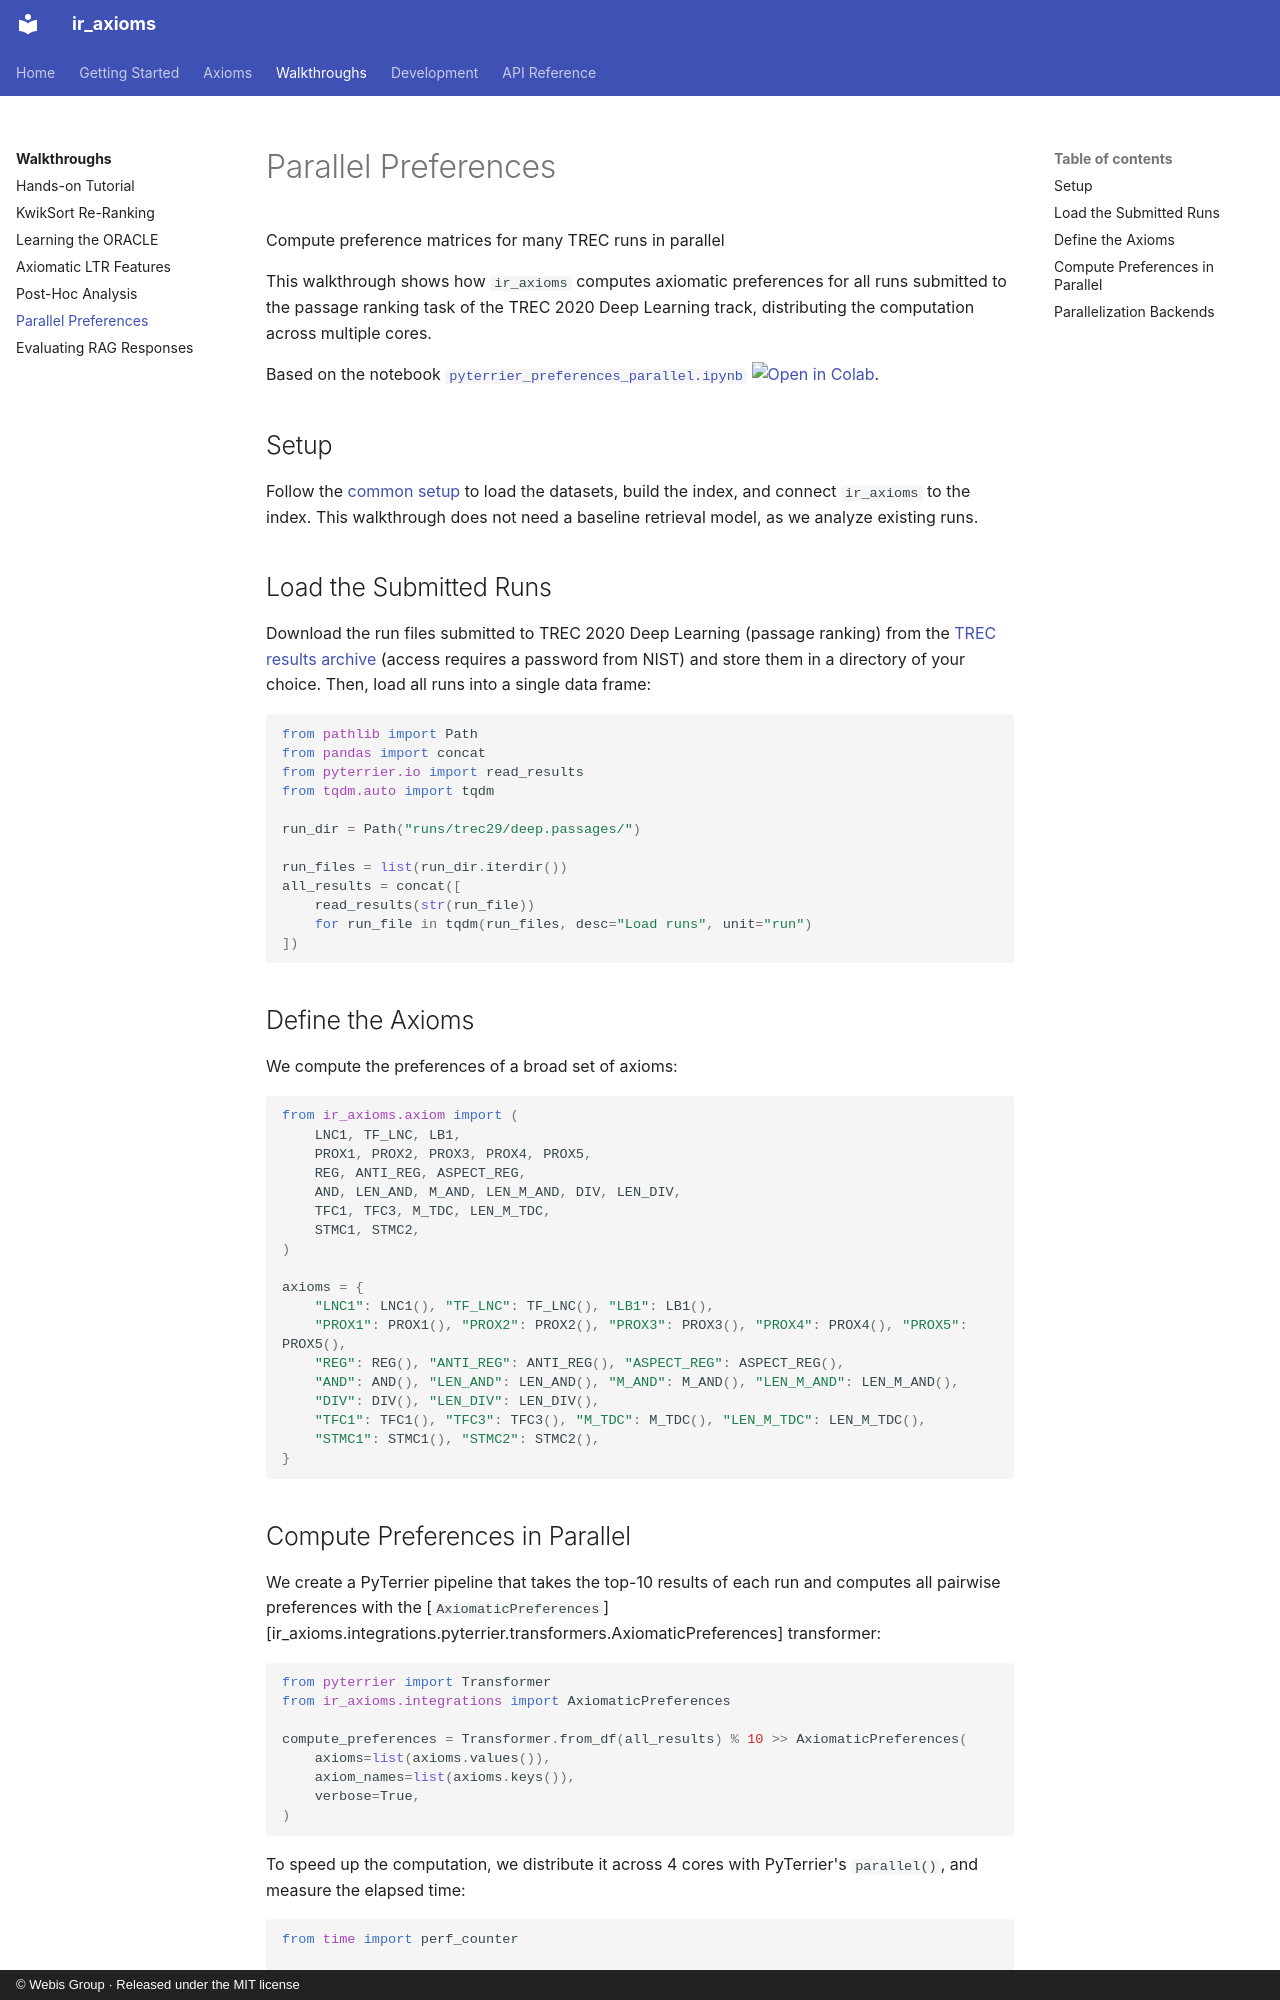

repository: webis-de/ir_axioms · page: walkthroughs/parallel-preferences/index.html · generator: mkdocs · copyright: © Webis Group · Released under the MIT license

# Parallel Preferences

<p class="subtitle">Compute preference matrices for many TREC runs in parallel</p>

This walkthrough shows how `ir_axioms` computes axiomatic preferences for all runs submitted to the passage ranking task of the TREC 2020 Deep Learning track, distributing the computation across multiple cores.

Based on the notebook [`pyterrier_preferences_parallel.ipynb`](https://github.com/webis-de/ir_axioms/blob/main/experiments/pyterrier_preferences_parallel.ipynb)
[![Open in Colab](https://img.shields.io/badge/open%20in-colab-informational?style=flat-square)](https://colab.research.google.com/github/webis-de/ir_axioms/blob/main/experiments/pyterrier_preferences_parallel.ipynb).

## Setup

Follow the [common setup](index.md#common-setup) to load the datasets, build the index, and connect `ir_axioms` to the index.
This walkthrough does not need a baseline retrieval model, as we analyze existing runs.

## Load the Submitted Runs

Download the run files submitted to TREC 2020 Deep Learning (passage ranking) from the [TREC results archive](https://trec.nist.gov/results.html) (access requires a password from NIST) and store them in a directory of your choice.
Then, load all runs into a single data frame:

```python
from pathlib import Path
from pandas import concat
from pyterrier.io import read_results
from tqdm.auto import tqdm

run_dir = Path("runs/trec29/deep.passages/")

run_files = list(run_dir.iterdir())
all_results = concat([
    read_results(str(run_file))
    for run_file in tqdm(run_files, desc="Load runs", unit="run")
])
```

## Define the Axioms

We compute the preferences of a broad set of axioms:

```python
from ir_axioms.axiom import (
    LNC1, TF_LNC, LB1,
    PROX1, PROX2, PROX3, PROX4, PROX5,
    REG, ANTI_REG, ASPECT_REG,
    AND, LEN_AND, M_AND, LEN_M_AND, DIV, LEN_DIV,
    TFC1, TFC3, M_TDC, LEN_M_TDC,
    STMC1, STMC2,
)

axioms = {
    "LNC1": LNC1(), "TF_LNC": TF_LNC(), "LB1": LB1(),
    "PROX1": PROX1(), "PROX2": PROX2(), "PROX3": PROX3(), "PROX4": PROX4(), "PROX5": PROX5(),
    "REG": REG(), "ANTI_REG": ANTI_REG(), "ASPECT_REG": ASPECT_REG(),
    "AND": AND(), "LEN_AND": LEN_AND(), "M_AND": M_AND(), "LEN_M_AND": LEN_M_AND(),
    "DIV": DIV(), "LEN_DIV": LEN_DIV(),
    "TFC1": TFC1(), "TFC3": TFC3(), "M_TDC": M_TDC(), "LEN_M_TDC": LEN_M_TDC(),
    "STMC1": STMC1(), "STMC2": STMC2(),
}
```
